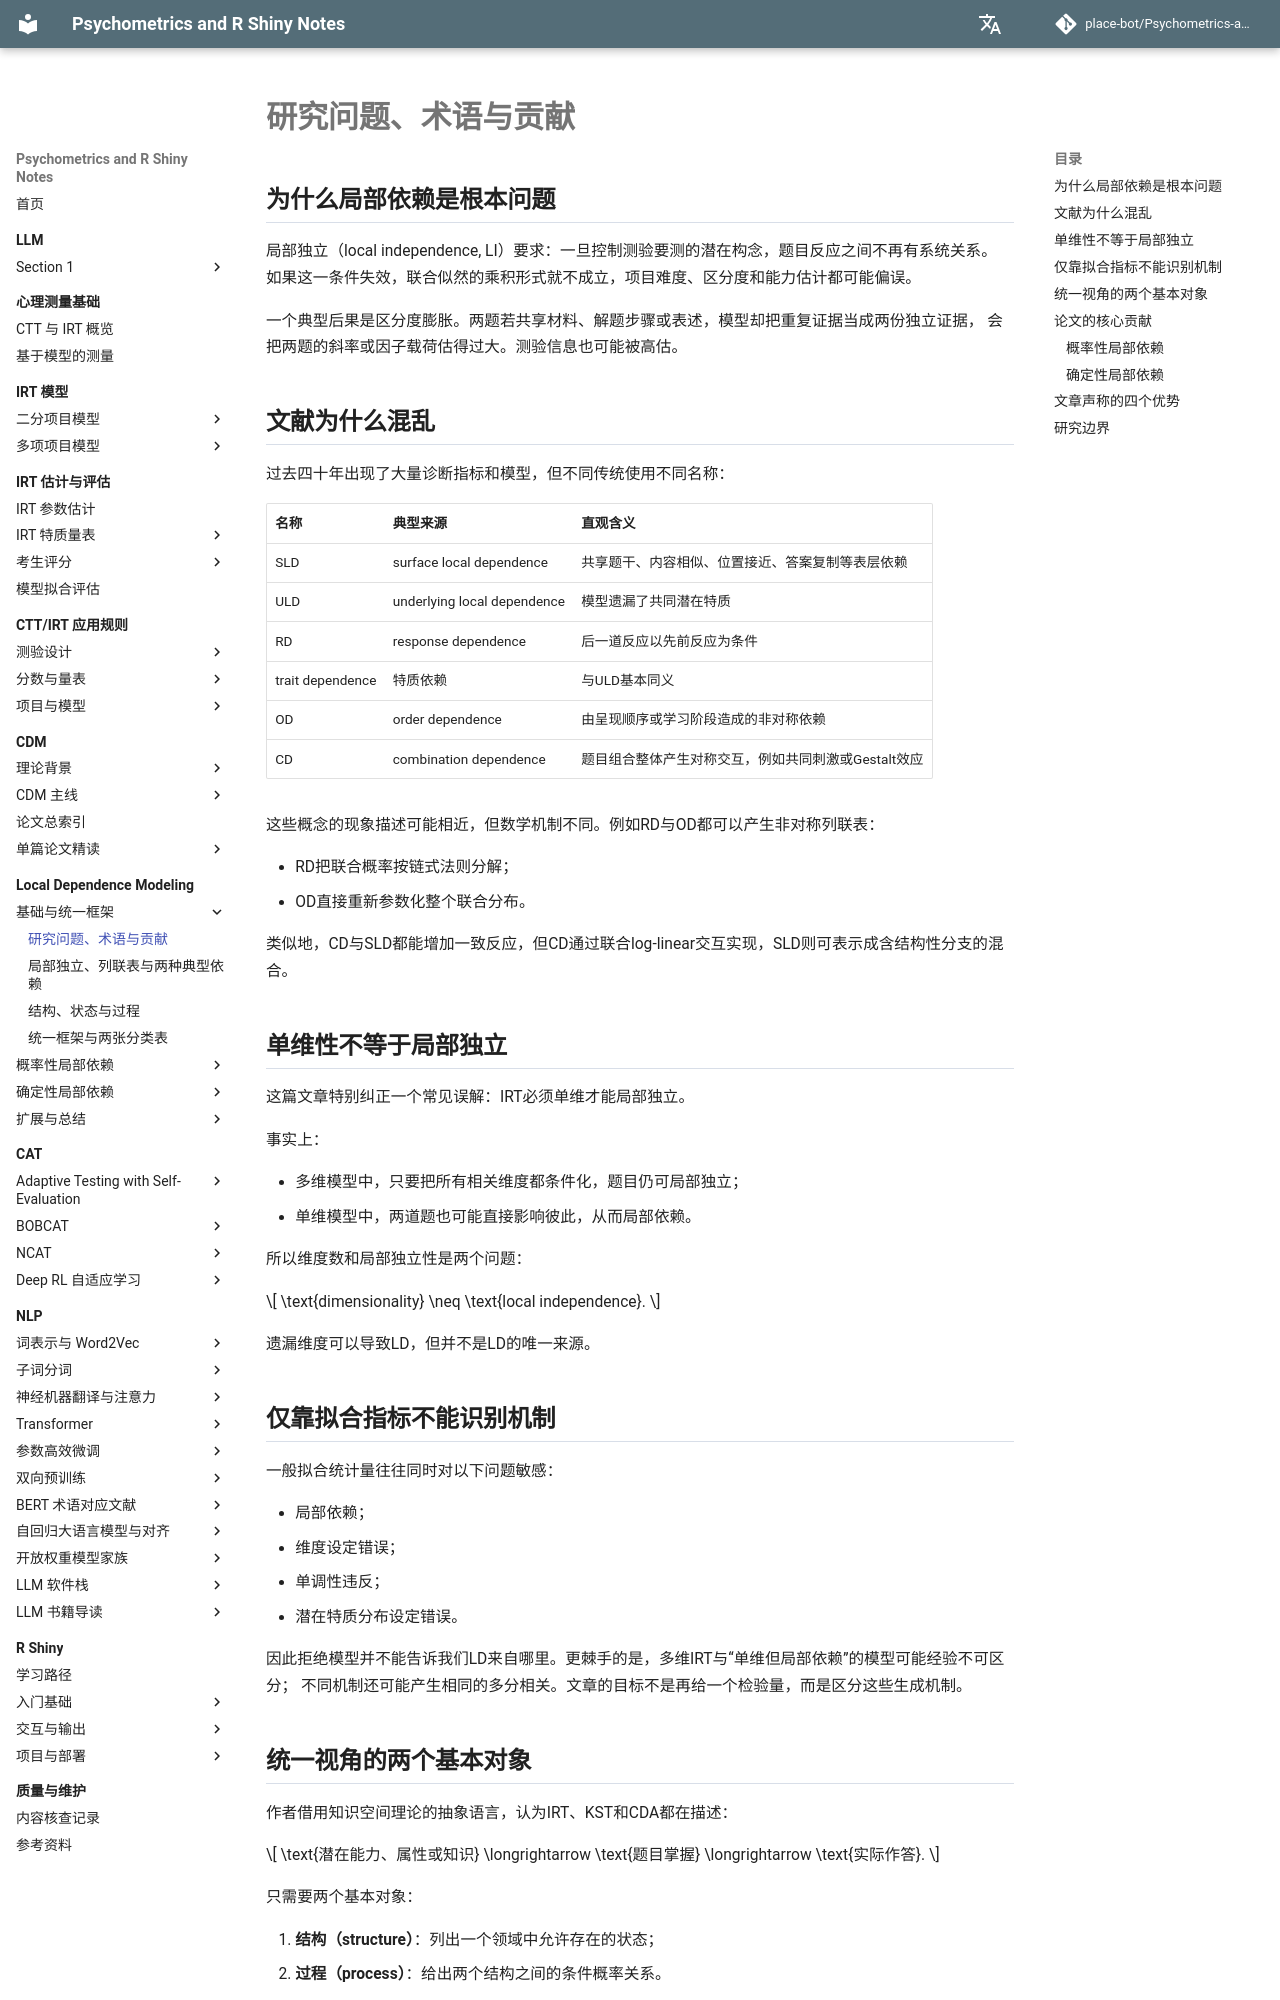

repository: place-bot/learning-notes · page: local-dependence-modeling/01-question-terms-contribution/index.html · generator: mkdocs

# 研究问题、术语与贡献

## 为什么局部依赖是根本问题

局部独立（local independence, LI）要求：一旦控制测验要测的潜在构念，题目反应之间不再有系统关系。
如果这一条件失效，联合似然的乘积形式就不成立，项目难度、区分度和能力估计都可能偏误。

一个典型后果是区分度膨胀。两题若共享材料、解题步骤或表述，模型却把重复证据当成两份独立证据，
会把两题的斜率或因子载荷估得过大。测验信息也可能被高估。

## 文献为什么混乱

过去四十年出现了大量诊断指标和模型，但不同传统使用不同名称：

| 名称 | 典型来源 | 直观含义 |
| --- | --- | --- |
| SLD | surface local dependence | 共享题干、内容相似、位置接近、答案复制等表层依赖 |
| ULD | underlying local dependence | 模型遗漏了共同潜在特质 |
| RD | response dependence | 后一道反应以先前反应为条件 |
| trait dependence | 特质依赖 | 与ULD基本同义 |
| OD | order dependence | 由呈现顺序或学习阶段造成的非对称依赖 |
| CD | combination dependence | 题目组合整体产生对称交互，例如共同刺激或Gestalt效应 |

这些概念的现象描述可能相近，但数学机制不同。例如RD与OD都可以产生非对称列联表：

- RD把联合概率按链式法则分解；
- OD直接重新参数化整个联合分布。

类似地，CD与SLD都能增加一致反应，但CD通过联合log-linear交互实现，SLD则可表示成含结构性分支的混合。

## 单维性不等于局部独立

这篇文章特别纠正一个常见误解：IRT必须单维才能局部独立。

事实上：

- 多维模型中，只要把所有相关维度都条件化，题目仍可局部独立；
- 单维模型中，两道题也可能直接影响彼此，从而局部依赖。

所以维度数和局部独立性是两个问题：

\[
\text{dimensionality}
\neq
\text{local independence}.
\]

遗漏维度可以导致LD，但并不是LD的唯一来源。

## 仅靠拟合指标不能识别机制

一般拟合统计量往往同时对以下问题敏感：

- 局部依赖；
- 维度设定错误；
- 单调性违反；
- 潜在特质分布设定错误。

因此拒绝模型并不能告诉我们LD来自哪里。更棘手的是，多维IRT与“单维但局部依赖”的模型可能经验不可区分；
不同机制还可能产生相同的多分相关。文章的目标不是再给一个检验量，而是区分这些生成机制。
